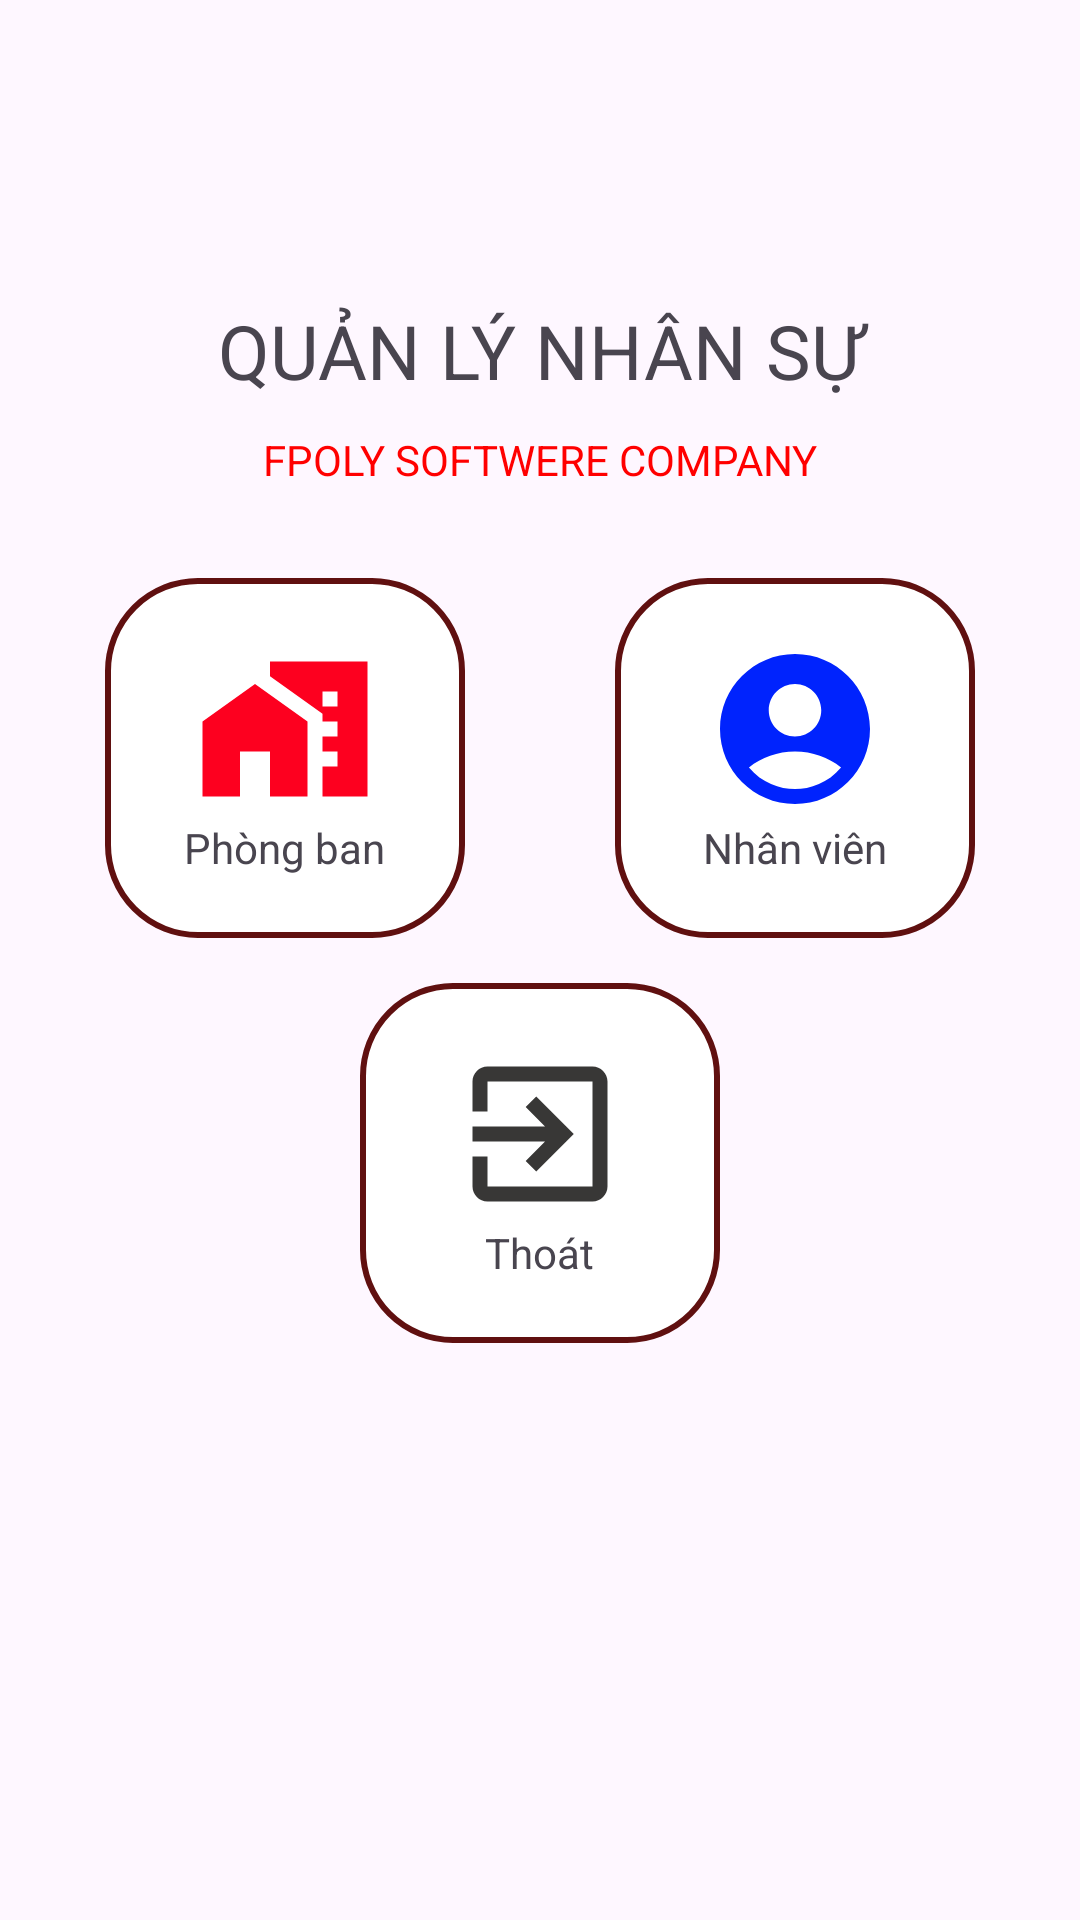

Write the Android layout XML for this screen, with the resource values it uses.
<!-- AndroidManifest.xml: application theme Theme.ASSIGNMENT -->
<!-- res/layout/activity_manhinhquanlynhansu.xml -->
<?xml version="1.0" encoding="utf-8"?>
<LinearLayout xmlns:android="http://schemas.android.com/apk/res/android"
    xmlns:app="http://schemas.android.com/apk/res-auto"
    xmlns:tools="http://schemas.android.com/tools"
    android:id="@+id/main"
    android:orientation="vertical"
    android:layout_width="match_parent"
    android:layout_height="match_parent"
    tools:context=".screens.manhinhquanlynhansu">


    <TextView
        android:layout_width="match_parent"
        android:layout_height="wrap_content"
        android:text="QUẢN LÝ NHÂN SỰ"
        android:textSize="25dp"
        android:gravity="center"
        android:layout_marginTop="100dp"/>

    <TextView
        android:layout_width="match_parent"
        android:layout_height="wrap_content"
        android:text="FPOLY SOFTWERE COMPANY"
        android:textColor="#f00"
        android:gravity="center"
        android:layout_marginTop="10dp"/>

    <LinearLayout
        android:id="@+id/btnpb"
        android:layout_width="match_parent"
        android:orientation="horizontal"
        android:gravity="center"
        android:layout_marginTop="30dp"
        android:layout_height="wrap_content">
        <LinearLayout
            android:layout_width="120dp"
            android:layout_height="120dp"
            android:gravity="center"
            android:orientation="vertical"
            android:background="@drawable/relaglebodel" >
            <ImageView
                android:layout_width="60dp"
                android:layout_height="60dp"
                android:src="@drawable/pb"/>
            <TextView
                android:layout_width="wrap_content"
                android:layout_height="wrap_content"
                android:text="Phòng ban"/>



        </LinearLayout>
        <LinearLayout
            android:id="@+id/btnnv"
            android:layout_width="120dp"
            android:layout_height="120dp"
            android:gravity="center"
            android:orientation="vertical"
            android:layout_marginLeft="50dp"
            android:background="@drawable/relaglebodel" >
            <ImageView
                android:layout_width="60dp"
                android:layout_height="60dp"
                android:src="@drawable/nv"/>
            <TextView
                android:layout_width="wrap_content"
                android:layout_height="wrap_content"
                android:text="Nhân viên"/>



        </LinearLayout>

    </LinearLayout>

    <LinearLayout
        android:layout_width="match_parent"
        android:orientation="horizontal"
        android:gravity="center"
        android:paddingTop="15dp"
        android:layout_height="wrap_content">
        <LinearLayout
            android:id="@+id/btneixt"
            android:layout_width="120dp"
            android:layout_height="120dp"


            android:background="@drawable/relaglebodel"
            android:gravity="center"
            android:orientation="vertical">

            <ImageView
                android:layout_width="60dp"
                android:layout_height="60dp"
                android:src="@drawable/baseline_exit_to_app_24" />

            <TextView
                android:layout_width="wrap_content"
                android:layout_height="wrap_content"
                android:text="Thoát" />


        </LinearLayout>
    </LinearLayout>

</LinearLayout>
<!-- resources referenced by this layout -->
<resources>
  <!-- drawable baseline_exit_to_app_24 (drawable) -->
  <vector xmlns:android="http://schemas.android.com/apk/res/android" android:autoMirrored="true" android:height="50dp" android:tint="#383736" android:viewportHeight="24" android:viewportWidth="24" android:width="50dp">
        
      <path android:fillColor="@android:color/white" android:pathData="M10.09,15.59L11.5,17l5,-5 -5,-5 -1.41,1.41L12.67,11H3v2h9.67l-2.58,2.59zM19,3H5c-1.11,0 -2,0.9 -2,2v4h2V5h14v14H5v-4H3v4c0,1.1 0.89,2 2,2h14c1.1,0 2,-0.9 2,-2V5c0,-1.1 -0.9,-2 -2,-2z"/>
      
  </vector>
  <!-- drawable nv (drawable) -->
  <vector xmlns:android="http://schemas.android.com/apk/res/android" android:height="50dp" android:tint="#0023FD" android:viewportHeight="24" android:viewportWidth="24" android:width="50dp">
        
      <path android:fillColor="@android:color/white" android:pathData="M12,2C6.48,2 2,6.48 2,12s4.48,10 10,10s10,-4.48 10,-10S17.52,2 12,2zM12,6c1.93,0 3.5,1.57 3.5,3.5S13.93,13 12,13s-3.5,-1.57 -3.5,-3.5S10.07,6 12,6zM12,20c-2.03,0 -4.43,-0.82 -6.14,-2.88C7.55,15.8 9.68,15 12,15s4.45,0.8 6.14,2.12C16.43,19.18 14.03,20 12,20z"/>
      
  </vector>
  <!-- drawable pb (drawable) -->
  <vector xmlns:android="http://schemas.android.com/apk/res/android" android:height="50dp" android:tint="#FD001F" android:viewportHeight="24" android:viewportWidth="24" android:width="50dp">
        
      <path android:fillColor="@android:color/white" android:pathData="M1,11l0,10l5,0l0,-6l4,0l0,6l5,0l0,-10l-7,-5z"/>
        
      <path android:fillColor="@android:color/white" android:pathData="M10,3v1.97l7,5V11h2v2h-2v2h2v2h-2v4h6V3H10zM19,9h-2V7h2V9z"/>
      
  </vector>
  <!-- drawable relaglebodel (drawable) -->
  <?xml version="1.0" encoding="utf-8"?>
  <shape xmlns:android="http://schemas.android.com/apk/res/android"
      android:shape="rectangle">
  <solid android:color="#ffffff"/>
      <corners android:radius="30dp"/>
  
  
      <stroke android:color="#601010" android:width="2dp"/>
  
  </shape>
  <style name="Theme.ASSIGNMENT" parent="Base.Theme.ASSIGNMENT" />
  <style name="Base.Theme.ASSIGNMENT" parent="Theme.Material3.DayNight.NoActionBar">
          
          
      </style>
</resources>
